Labelled photos from "Inteligentny_robot_AI", an image-classification folder in IgnBys/Inteligentny_robot_AI. The possible labels are: bluza, pilka, telefon.

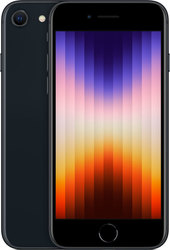
Label: telefon

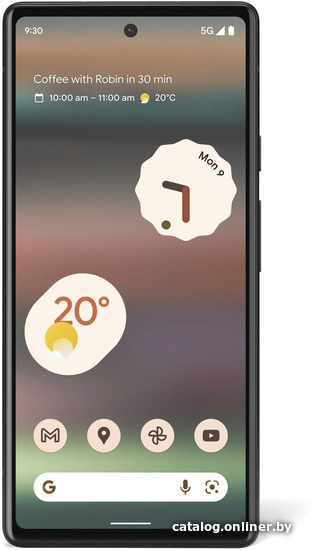
Label: telefon

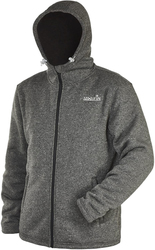
Label: bluza

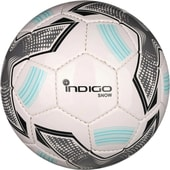
Label: pilka

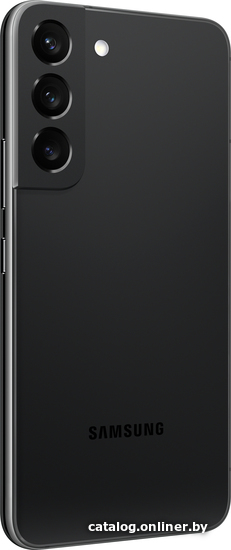
Label: telefon

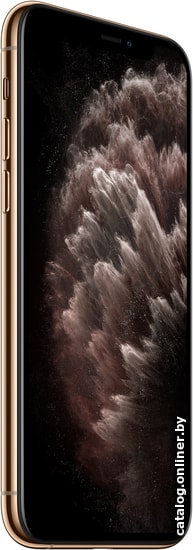
Label: telefon
